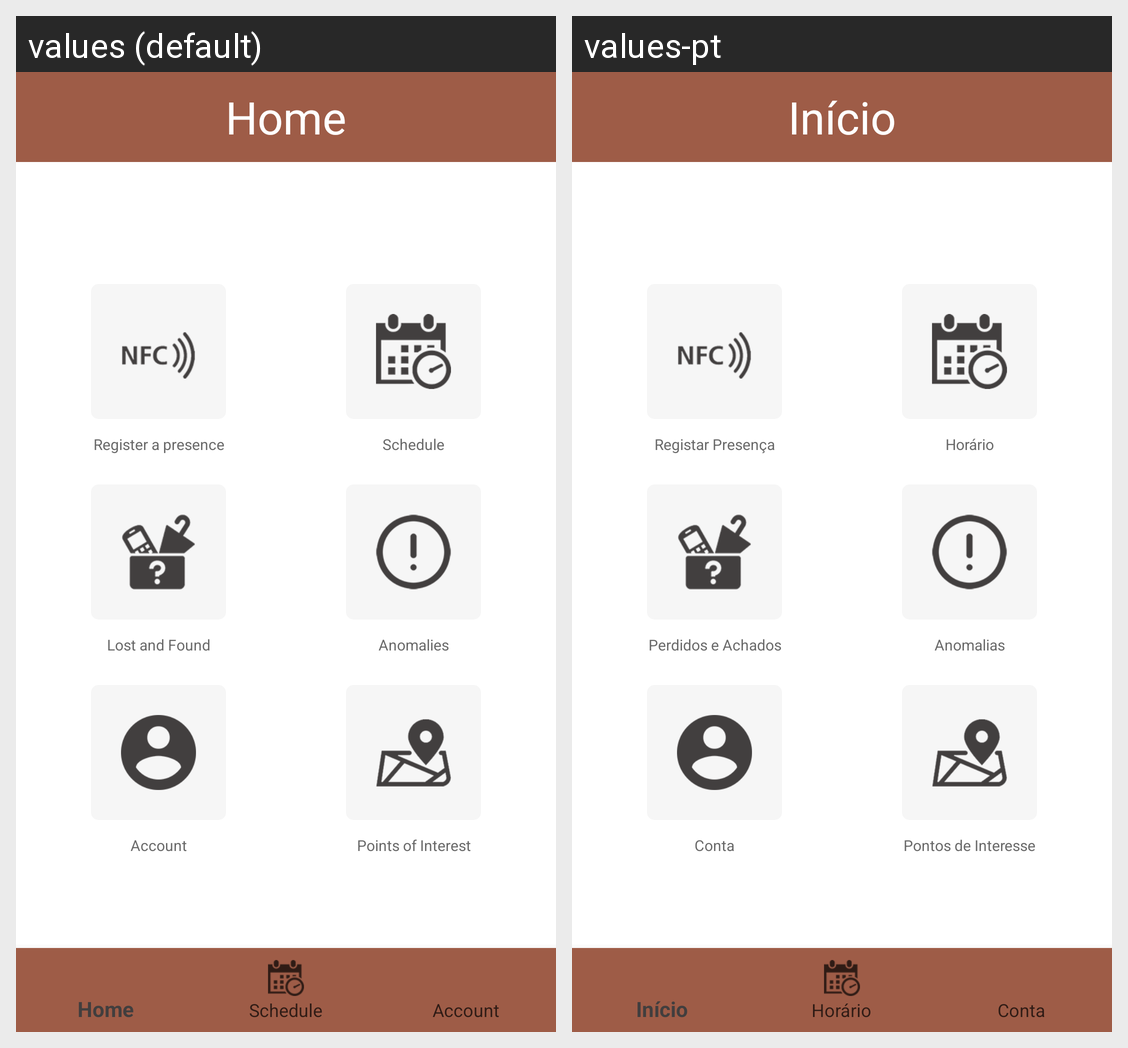

For this localized Android screen grid, give each drawn string resource with its value in every locale shown.
Android screen res/layout/activity_main_menu.xml rendered under 2 locales, left to right: values (default), values-pt. Device: Nexus 5 (rendered at 1080×1920; each locale shown at half size, 540×960, under a caption strip naming it); theme AppTheme.
Strings drawn on this screen, with the default value and each locale's value (text and hints the layout hard-codes, and strings that could not be matched under every locale, appear in the picture but are not listed):

title_header_home
  values: Home
  values-pt: Início

menu_item_nfc
  values: Register a presence
  values-pt: Registar Presença

menu_item_schedule
  values: Schedule
  values-pt: Horário

menu_item_lost_and_found
  values: Lost and Found
  values-pt: Perdidos e Achados

menu_item_anomalies
  values: Anomalies
  values-pt: Anomalias

menu_item_account
  values: Account
  values-pt: Conta

menu_item_points_of_interest
  values: Points of Interest
  values-pt: Pontos de Interesse
